pico-8 play session: no input (idle), after a click and taps of 🅾, ❎, 🅾+❎, 🅾 in the second before t = 0

[t = 1 s] idle ~1s (no d-pad/buttons)
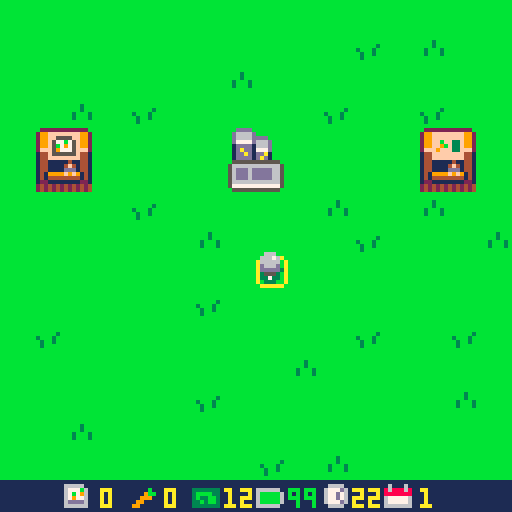
[t = 2 s] idle ~2s (no d-pad/buttons)
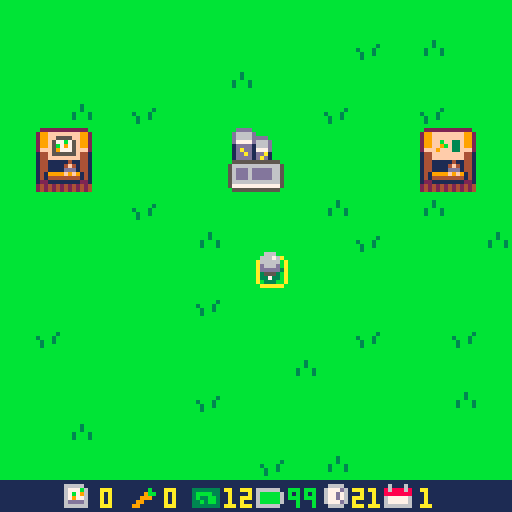
[t = 6 s] idle ~6s (no d-pad/buttons)
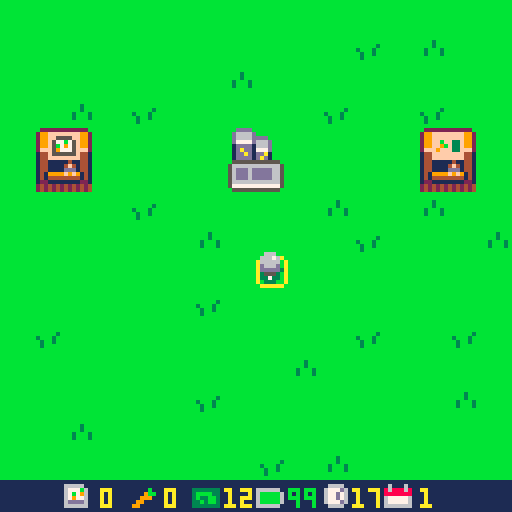

pico-8 cartridge
version 43
__lua__
function _init()
	icrops()
	imoney()
	iplr()
	idays()
	itrans()
	state="play"
end

function _update()

	if state=="play" then
		uplr()
		uactions()
		udays()
	elseif state=="dead" then
		if	btnp(🅾️) then
			run()
		end
	elseif state=="timeout" then
		if btnp(🅾️) then
		 run()
		end
	end
end

function _draw()
 cls()
 
 if state=="play" then
	 map()
	 dplr()
	 dtrans()
	 dhud()
	elseif state=="dead" then
		print("ur dead,",50,50,10)
		print("press c to restart",28,60,10)
		print("revenue: $"..revenue,43,70,10)
	elseif state=="timeout" then
		print("ur timed out,",40,50,10)
		print("press c to restart",28,60,10)
		print("revenue: $"..revenue,43,70,10)
	end
	
end
-->8
-- player / mvmt / tile sel --

function iplr()

	plr={
		x=63,
		y=63,
		bat=99
	}

end

function uplr()

	if btn(➡️) then
		plr.x+=1
		drain("mvmt")
	end
	if btn(⬅️) then
		plr.x-=1
		drain("mvmt")
	end
	if btn(⬆️) then
		plr.y-=1
		drain("mvmt")
	end
	if btn(⬇️) then
		plr.y+=1
		drain("mvmt")
	end -- player mvmt --
	
	
	tile={
		x=flr((plr.x+6)/8),
		y=flr((plr.y+8)/8)
	}

end

function dplr()

	spr(4,tile.x*8,tile.y*8)
	spr(10,plr.x,plr.y)

	
--	print(tile.x) -- show tile x
--	print(tile.y) -- show tile y
end
-->8
-- actions --

function uactions()

	if btnp(❎) then
		local sp=mget(tile.x,tile.y)
		
		if fget(sp,0) then
			-- plant seeds --
			if seeds>0 then
				mset(tile.x,tile.y,33)
				drain("act")	
				seeds-=1
				sfx(0)
			else
				sfx(7)
			end
		elseif fget(sp,1) then
			-- watering tile --
			mset(tile.x,tile.y,sp+16)
			drain("act")
			sfx(1)
		elseif fget(sp,3) then
			-- harvest carrot --
			mset(tile.x,tile.y,52)
			harvest()
			drain("act")
			sfx(2)
		elseif fget(sp,4) then
			-- day prog / bat charge --
			day+=1
			clock=24
			trans()
			grow()
			plr.bat=99
			sfx(3)
		elseif fget(sp,5) then
			-- buy seeds --
			if money>0 then
				money-=1
				seeds+=1
				sfx(4)
			else
				sfx(7)
			end
					
		elseif fget(sp,6) then
			-- sell carrots --
			if carrots>0 then
				money+=3
				revenue+=3
				carrots-=1
				sfx(5)
			else
				sfx(7)
			end
			
		end -- check tile then plant/water -- 
		
	end -- if button press --
end -- function end --
-->8
-- day cicle --

function idays()
	day=1
	clock=24
end

function udays()
 clock-=.03
 
 if clock<0 then
 	state="timeout"
 	sfx(6)
 end
 
end


-- day cicle --

-- transition --
function itrans()
	ttime=128
end

function trans()
	ttime=0
end

function dtrans()
 ttime+=6
 if ttime<128 then
		rectfill(0,0,128,128-ttime,2)
	end
end
-- transition --

-->8
-- growing crops --

function grow()
	for tx = 0,15 do
		for ty = 0,15 do
			local sp=(mget(tx,ty))
			if fget(mget(tx,ty),2) then
				mset(tx,ty,sp-15)
			end -- if fget --
		end -- ty for --
	end -- tx for --
end
-->8
-- money and harvesting --

function icrops()
	
	carrots=0
	seeds=0
	
end

function imoney()
	money=12
	revenue=0
end

function harvest()

	carrots+=1
	
end
-->8
-- battery stuff --

function drain(amt)

	if amt=="mvmt" then
		plr.bat-=.1
	elseif amt=="act" then
		plr.bat-=.5
	end -- battery cost --
	
	if plr.bat<0 then
		state="dead"
		sfx(6)
	end

end
-->8
-- hud --

function dhud()

	if clock>10 then
		cclr=10
	else
		cclr=8
	end
	
	if plr.bat>50 then
		bclr=11
		mset(8,15,25)
	elseif plr.bat>20 then
		bclr=10
		mset(8,15,41)
	else 
		bclr=8
		mset(8,15,57)
	end

	print(flr(clock),88,122,cclr)
 print(day,105,122,10)
	print(carrots,41,122)
 print(flr(plr.bat),72,122,bclr)
	print(money,56,122,10)
 print(seeds,25,122,10)
 
end
__gfx__
00000000bbbbbbbbbbbbbbbbbbbbbbbb0aaaaaa000000000000000000000000000000000000000000006660000000000bb222222222222bbbb222222222222bb
00000000bbbbbbbbbbbbbbbbbbbbbbbba000000a00000000000000000000000000000000000000000066676000000000b299ffffffff992bb299ffffffff992b
00700700bbbbbbbbbbbbbbbbbbbb3bbba000000a00000000000000000000000000000000000000000066666000000000b299ff5555ff992bb299ffffffff992b
00077000bbbbbbbbbbbbbb3bbbbb3bbba000000a000000000000000000000000000000000000000000d666d000000000b299f577b75f992bb299ffbff33f992b
00077000bbbbbbbbb3bbb3bbbb3bbb3ba000000a000000000000000000000000000000000000000000ddddd000000000b299f5b7975f992bb299ff9bf33f992b
00700700bbbbbbbbbb3bb3bbbb3bbb3ba000000a00000000000000000000000000000000000000000005550000000000b2fff597775fff2bb2fff9fff33fff2b
00000000bbbbbbbbbb3bbbbbbbbbbbbba000000a00000000000000000000000000000000000000000033733000000000b144f555555f441bb144ffffffff441b
00000000bbbbbbbbbbbbbbbbbbbbbbbb0aaaaaa000000000000000000000000000000000000000000003330000000000b144ffffffff441bb144ffffffff441b
000000000000000000000000000000000000000000000000000000000000000000000000111111110000000011111111b14411111411441bb14411111411441b
000000000000000000000000000000000000000000000000000000000000000000000000111111110000000011111111b14411114f41441bb14411114f41441b
000000000000000000000000000000000000000000000000000000000000000000000000666666110000000011111111b1441111ddd1441bb1441111ddd1441b
0000000000000000000000000000000000000000000000000000000000000000000000006bbbbb610000000011111111b1419999f9f9141bb1419999f9f9141b
0000000000000000000000000000000000000000000000000000000000000000000000006bbbbb610000000011111111b14144444444141bb14144444444141b
0000000000000000000000000000000000000000000000000000000000000000000000006bbbbb610000000011111111b12211111111221bb12211111111221b
000000000000000000000000000000000000000000000000000000000000000000000000666666110000000011111111b24242424242424bb24242424242424b
000000000000000000000000000000000000000000000000000000000000000000000000111111110000000011111111b24242424242424bb24242424242424b
00000000b444444bb444444bb444444bb444444b00000000111111111111111111111111111111111111111111111111bbbddddbbbbbbbbb0000000000000000
0000000044444444444444444444444444344b4400000000666661111111111111111111111111111166661116111611bbd6666dbbbbbbbb0000000000000000
00000000444444444444444444444b444439bb44000000006777b61111111b11333333316666661116777d6186888681bbd6666ddddbbbbb0000000000000000
000000004444454444444b4444444b4444a3ba440000000067b7961111119bb13bbbb3316aaa11611677d76188888881bbd7777d666dbbbb0000000000000000
000000004444444444444444444b4444449aa9440000000067977611111999113b33bb316aaa11611677d76167777761bb1dddd1666dbbbb0000000000000000
0000000044454444444b4444444b444444999944000000006dddd6111199111133b3bb316aaa116116777d6167777761bb1dadd1777dbbbb0000000000000000
000000004444444444444444444444444449944400000000666666111991111133333331666666111166661166666661bb1ddad1dda1bbbb0000000000000000
00000000b444444bb444444bb444444bb444444b00000000111111111111111111111111111111111111111111111111bb1dddd1dad1bbbb0000000000000000
00000000b444444bb444444bb444444bbbbbbbbb00000000000000000000000000000000111111110000000000000000bb555555555555bb0000000000000000
000000004dddddd44dddddd44dddddd4bb4444bb00000000000000000000000000000000111111110000000000000000b56666666666665b0000000000000000
000000004dddddd44dddddd44ddddbd4b442244b00000000000000000000000000000000666666110000000000000000b56ddd6ddddd665b0000000000000000
000000004dddd5d44ddddbd44ddddbd4b421124b00000000000000000000000000000000681111610000000000000000b56ddd6ddddd665b0000000000000000
000000004dddddd44dddddd44ddbddd4b411114b00000000000000000000000000000000681111610000000000000000b56ddd6ddddd665b0000000000000000
000000004dd5ddd44ddbddd44ddbddd4b441144b00000000000000000000000000000000681111610000000000000000b56666666666665b0000000000000000
000000004dddddd44dddddd44dddddd4bb4444bb00000000000000000000000000000000666666110000000000000000b57777777777775b0000000000000000
00000000b444444bb444444bb444444bbbbbbbbb00000000000000000000000000000000111111110000000000000000bb555555555555bb0000000000000000
__gff__
0001010100000000000000002020404000000000000000000000000020204040000202020800000000000000101000000004040401000000000000001010000000000000000000000000000000000000000000000000000000000000000000000000000000000000000000000000000000000000000000000000000000000000
0000000000000000000000000000000000000000000000000000000000000000000000000000000000000000000000000000000000000000000000000000000000000000000000000000000000000000000000000000000000000000000000000000000000000000000000000000000000000000000000000000000000000000
__map__
0101010101010101010101010101010100000000000000000000000000000000000000000000000000000000000000000000000000000000000000000000000000000000000000000000000000000000000000000000000000000000000000000000000000000000000000000000000000000000000000000000000000000000
0101010101010101010101020103010100000000000000000000000000000000000000000000000000000000000000000000000000000000000000000000000000000000000000000000000000000000000000000000000000000000000000000000000000000000000000000000000000000000000000000000000000000000
0101010101010103010101010101010100000000000000000000000000000000000000000000000000000000000000000000000000000000000000000000000000000000000000000000000000000000000000000000000000000000000000000000000000000000000000000000000000000000000000000000000000000000
0101030102010101010102010102010100000000000000000000000000000000000000000000000000000000000000000000000000000000000000000000000000000000000000000000000000000000000000000000000000000000000000000000000000000000000000000000000000000000000000000000000000000000
010c0d010101012c2d010101010e0f0100000000000000000000000000000000000000000000000000000000000000000000000000000000000000000000000000000000000000000000000000000000000000000000000000000000000000000000000000000000000000000000000000000000000000000000000000000000
011c1d010101013c3d010101011e1f0100000000000000000000000000000000000000000000000000000000000000000000000000000000000000000000000000000000000000000000000000000000000000000000000000000000000000000000000000000000000000000000000000000000000000000000000000000000
0101010102010101010103010103010100000000000000000000000000000000000000000000000000000000000000000000000000000000000000000000000000000000000000000000000000000000000000000000000000000000000000000000000000000000000000000000000000000000000000000000000000000000
0101010101010301010101020101010300000000000000000000000000000000000000000000000000000000000000000000000000000000000000000000000000000000000000000000000000000000000000000000000000000000000000000000000000000000000000000000000000000000000000000000000000000000
0101010101010101020101010101010100000000000000000000000000000000000000000000000000000000000000000000000000000000000000000000000000000000000000000000000000000000000000000000000000000000000000000000000000000000000000000000000000000000000000000000000000000000
0101010101010201010101010101010100000000000000000000000000000000000000000000000000000000000000000000000000000000000000000000000000000000000000000000000000000000000000000000000000000000000000000000000000000000000000000000000000000000000000000000000000000000
0102010101010101010101020101020100000000000000000000000000000000000000000000000000000000000000000000000000000000000000000000000000000000000000000000000000000000000000000000000000000000000000000000000000000000000000000000000000000000000000000000000000000000
0101010101010101010301010101010100000000000000000000000000000000000000000000000000000000000000000000000000000000000000000000000000000000000000000000000000000000000000000000000000000000000000000000000000000000000000000000000000000000000000000000000000000000
0101010101010201010101010101030100000000000000000000000000000000000000000000000000000000000000000000000000000000000000000000000000000000000000000000000000000000000000000000000000000000000000000000000000000000000000000000000000000000000000000000000000000000
0101030101010101010101010101010100000000000000000000000000000000000000000000000000000000000000000000000000000000000000000000000000000000000000000000000000000000000000000000000000000000000000000000000000000000000000000000000000000000000000000000000000000000
0101010101010101020103010101010100000000000000000000000000000000000000000000000000000000000000000000000000000000000000000000000000000000000000000000000000000000000000000000000000000000000000000000000000000000000000000000000000000000000000000000000000000000
1b1b261b271b281b1b1b2a1b2b1b1b1b00000000000000000000000000000000000000000000000000000000000000000000000000000000000000000000000000000000000000000000000000000000000000000000000000000000000000000000000000000000000000000000000000000000000000000000000000000000
